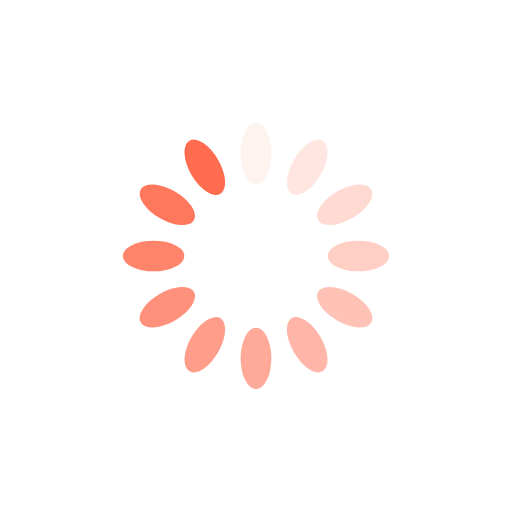
t = 0.00 s
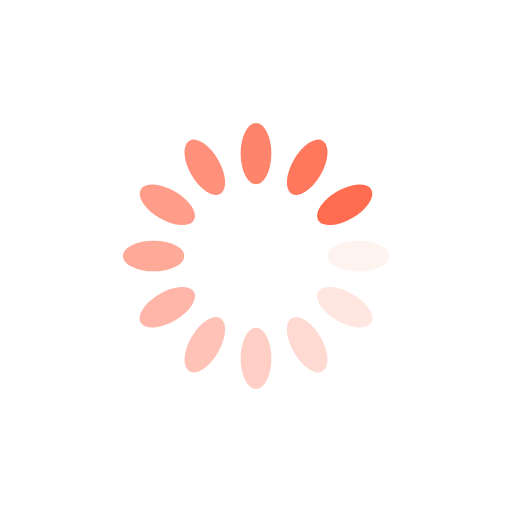
t = 0.25 s
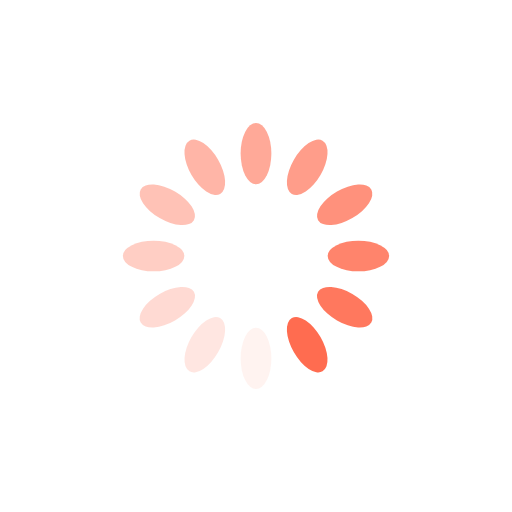
t = 0.50 s
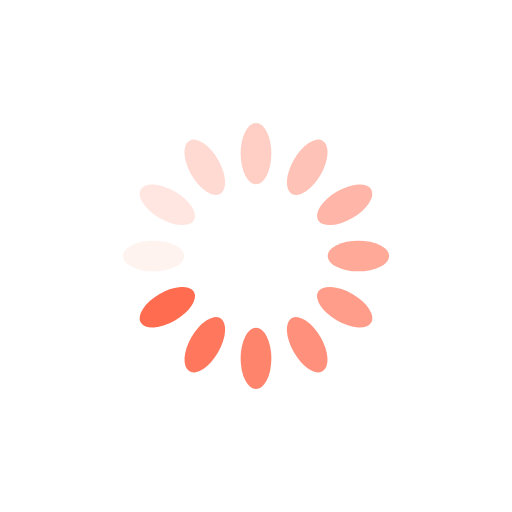
t = 0.75 s

The animated SVG that drew these frames (rendered in a browser with its animation timeline set to each time). Animation: 12 SMIL elements (animate=12); one cycle of 1.00 s, repeats indefinitely.

<?xml version="1.0" encoding="utf-8"?>
<svg xmlns="http://www.w3.org/2000/svg" xmlns:xlink="http://www.w3.org/1999/xlink" style="margin: auto; background: rgb(255, 255, 255); display: block; shape-rendering: auto;" width="200px" height="200px" viewBox="0 0 100 100" preserveAspectRatio="xMidYMid">
<g transform="rotate(0 50 50)">
  <rect x="47" y="24" rx="3" ry="6" width="6" height="12" fill="rgb(255 108 80)">
    <animate attributeName="opacity" values="1;0" keyTimes="0;1" dur="1s" begin="-0.9166666666666666s" repeatCount="indefinite"></animate>
  </rect>
</g><g transform="rotate(30 50 50)">
  <rect x="47" y="24" rx="3" ry="6" width="6" height="12" fill="rgb(255 108 80)">
    <animate attributeName="opacity" values="1;0" keyTimes="0;1" dur="1s" begin="-0.8333333333333334s" repeatCount="indefinite"></animate>
  </rect>
</g><g transform="rotate(60 50 50)">
  <rect x="47" y="24" rx="3" ry="6" width="6" height="12" fill="rgb(255 108 80)">
    <animate attributeName="opacity" values="1;0" keyTimes="0;1" dur="1s" begin="-0.75s" repeatCount="indefinite"></animate>
  </rect>
</g><g transform="rotate(90 50 50)">
  <rect x="47" y="24" rx="3" ry="6" width="6" height="12" fill="rgb(255 108 80)">
    <animate attributeName="opacity" values="1;0" keyTimes="0;1" dur="1s" begin="-0.6666666666666666s" repeatCount="indefinite"></animate>
  </rect>
</g><g transform="rotate(120 50 50)">
  <rect x="47" y="24" rx="3" ry="6" width="6" height="12" fill="rgb(255 108 80)">
    <animate attributeName="opacity" values="1;0" keyTimes="0;1" dur="1s" begin="-0.5833333333333334s" repeatCount="indefinite"></animate>
  </rect>
</g><g transform="rotate(150 50 50)">
  <rect x="47" y="24" rx="3" ry="6" width="6" height="12" fill="rgb(255 108 80)">
    <animate attributeName="opacity" values="1;0" keyTimes="0;1" dur="1s" begin="-0.5s" repeatCount="indefinite"></animate>
  </rect>
</g><g transform="rotate(180 50 50)">
  <rect x="47" y="24" rx="3" ry="6" width="6" height="12" fill="rgb(255 108 80)">
    <animate attributeName="opacity" values="1;0" keyTimes="0;1" dur="1s" begin="-0.4166666666666667s" repeatCount="indefinite"></animate>
  </rect>
</g><g transform="rotate(210 50 50)">
  <rect x="47" y="24" rx="3" ry="6" width="6" height="12" fill="rgb(255 108 80)">
    <animate attributeName="opacity" values="1;0" keyTimes="0;1" dur="1s" begin="-0.3333333333333333s" repeatCount="indefinite"></animate>
  </rect>
</g><g transform="rotate(240 50 50)">
  <rect x="47" y="24" rx="3" ry="6" width="6" height="12" fill="rgb(255 108 80)">
    <animate attributeName="opacity" values="1;0" keyTimes="0;1" dur="1s" begin="-0.25s" repeatCount="indefinite"></animate>
  </rect>
</g><g transform="rotate(270 50 50)">
  <rect x="47" y="24" rx="3" ry="6" width="6" height="12" fill="rgb(255 108 80)">
    <animate attributeName="opacity" values="1;0" keyTimes="0;1" dur="1s" begin="-0.16666666666666666s" repeatCount="indefinite"></animate>
  </rect>
</g><g transform="rotate(300 50 50)">
  <rect x="47" y="24" rx="3" ry="6" width="6" height="12" fill="rgb(255 108 80)">
    <animate attributeName="opacity" values="1;0" keyTimes="0;1" dur="1s" begin="-0.08333333333333333s" repeatCount="indefinite"></animate>
  </rect>
</g><g transform="rotate(330 50 50)">
  <rect x="47" y="24" rx="3" ry="6" width="6" height="12" fill="rgb(255 108 80)">
    <animate attributeName="opacity" values="1;0" keyTimes="0;1" dur="1s" begin="0s" repeatCount="indefinite"></animate>
  </rect>
</g>
<!-- [ldio] generated by https://loading.io/ --></svg>
